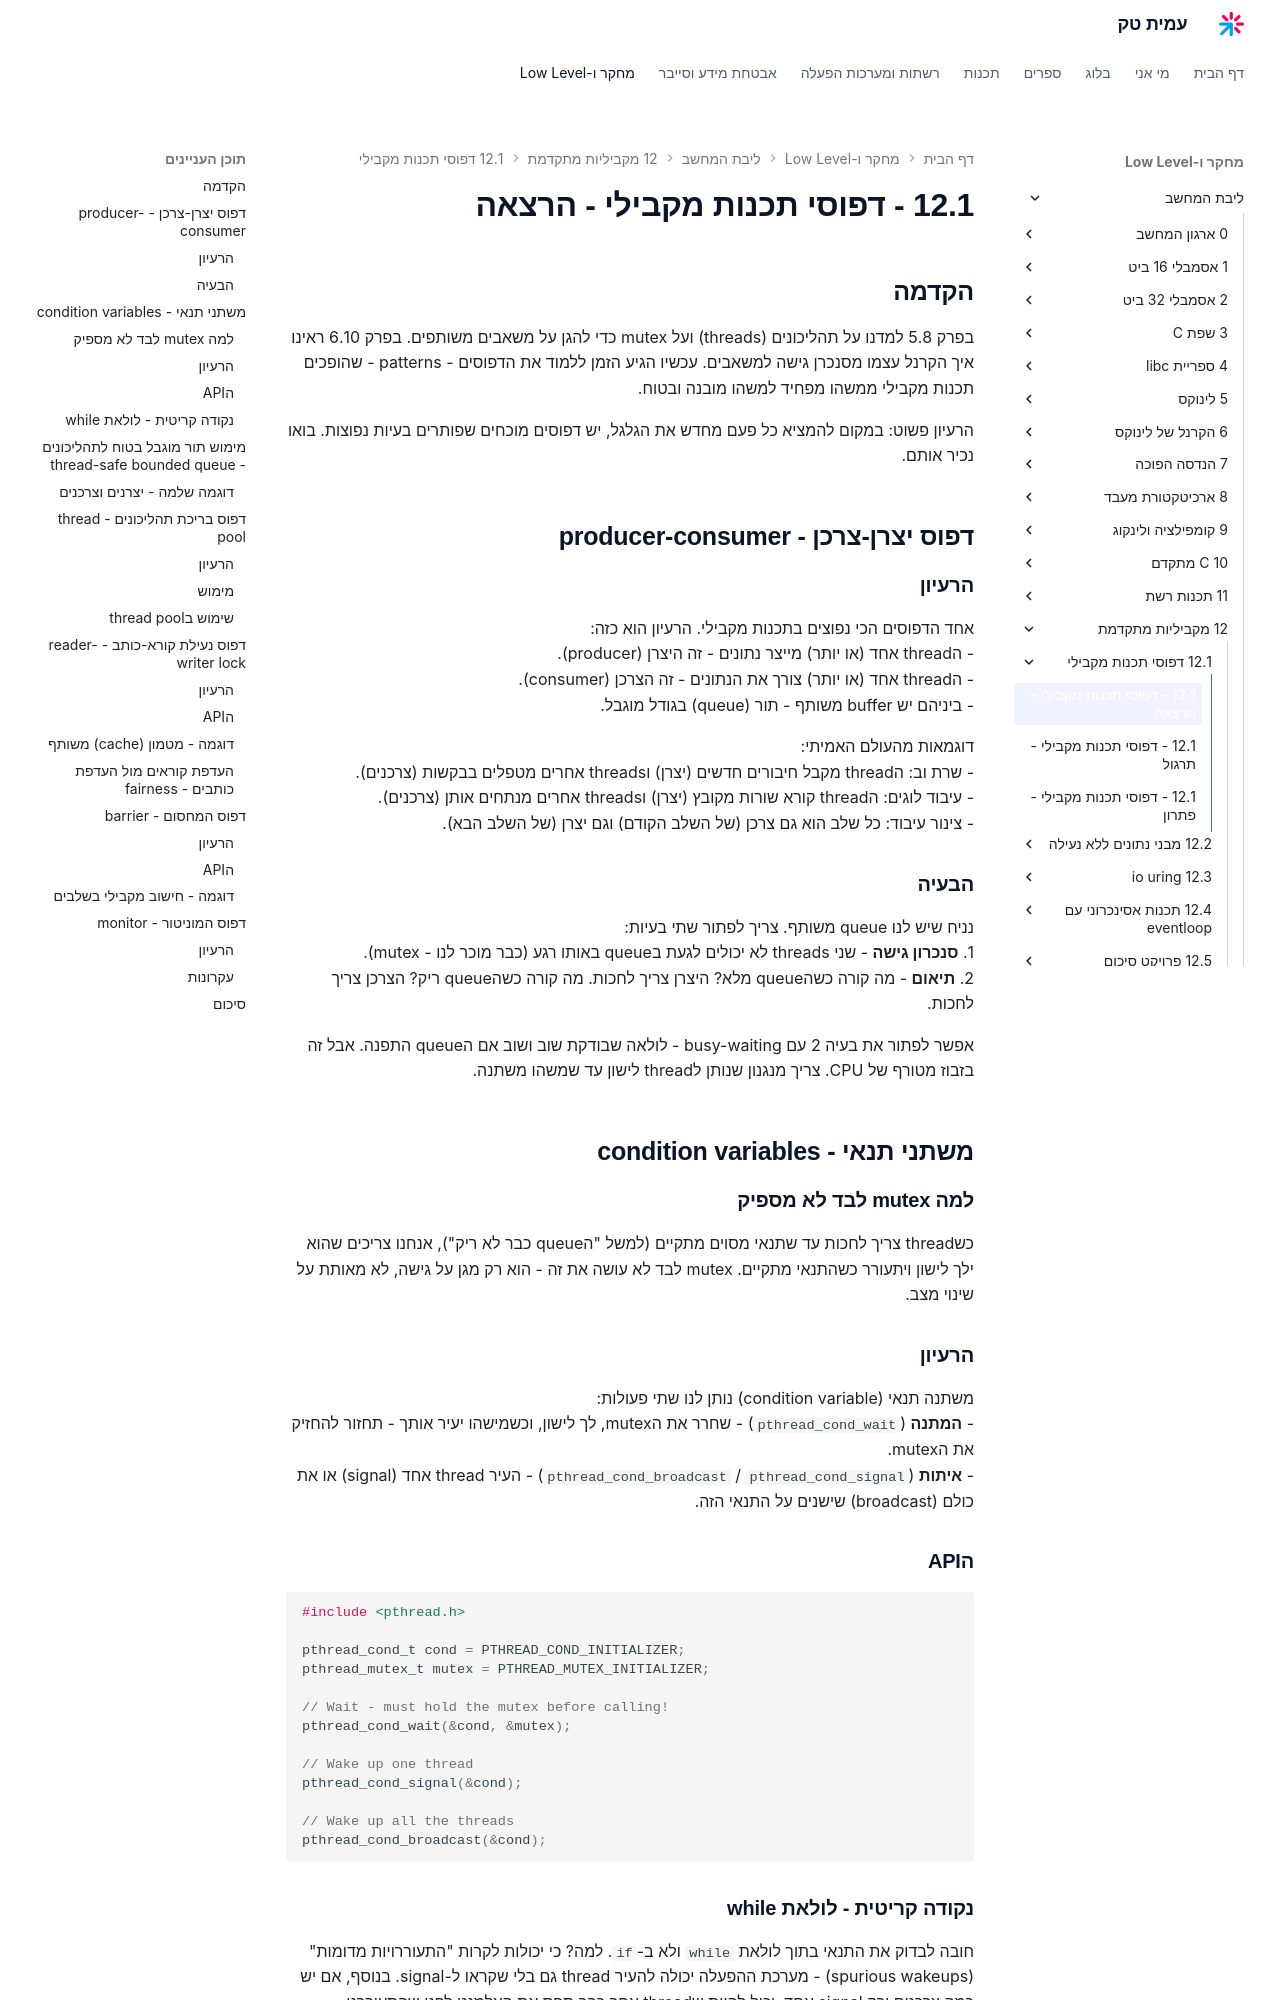

repository: AmitPinchasi/amittech · page: ליבת-המחשב/12 - מקביליות מתקדמת/12.1 - דפוסי תכנות מקבילי/12.1 - דפוסי תכנות מקבילי - הרצאה/index.html · generator: mkdocs

## הקדמה

בפרק 5.8 למדנו על תהליכונים (threads) ועל mutex כדי להגן על משאבים משותפים. בפרק 6.10 ראינו איך הקרנל עצמו מסנכרן גישה למשאבים. עכשיו הגיע הזמן ללמוד את הדפוסים - patterns - שהופכים תכנות מקבילי ממשהו מפחיד למשהו מובנה ובטוח.

הרעיון פשוט: במקום להמציא כל פעם מחדש את הגלגל, יש דפוסים מוכחים שפותרים בעיות נפוצות. בואו נכיר אותם.

## דפוס יצרן-צרכן - producer-consumer

### הרעיון

אחד הדפוסים הכי נפוצים בתכנות מקבילי. הרעיון הוא כזה:
- הthread אחד (או יותר) מייצר נתונים - זה היצרן (producer).
- הthread אחד (או יותר) צורך את הנתונים - זה הצרכן (consumer).
- ביניהם יש buffer משותף - תור (queue) בגודל מוגבל.

דוגמאות מהעולם האמיתי:
- שרת וב: הthread מקבל חיבורים חדשים (יצרן) וthreads אחרים מטפלים בבקשות (צרכנים).
- עיבוד לוגים: הthread קורא שורות מקובץ (יצרן) וthreads אחרים מנתחים אותן (צרכנים).
- צינור עיבוד: כל שלב הוא גם צרכן (של השלב הקודם) וגם יצרן (של השלב הבא).

### הבעיה

נניח שיש לנו queue משותף. צריך לפתור שתי בעיות:
1. **סנכרון גישה** - שני threads לא יכולים לגעת בqueue באותו רגע (כבר מוכר לנו - mutex).
2. **תיאום** - מה קורה כשהqueue מלא? היצרן צריך לחכות. מה קורה כשהqueue ריק? הצרכן צריך לחכות.

אפשר לפתור את בעיה 2 עם busy-waiting - לולאה שבודקת שוב ושוב אם הqueue התפנה. אבל זה בזבוז מטורף של CPU. צריך מנגנון שנותן לthread לישון עד שמשהו משתנה.

## משתני תנאי - condition variables

### למה mutex לבד לא מספיק

כשthread צריך לחכות עד שתנאי מסוים מתקיים (למשל "הqueue כבר לא ריק"), אנחנו צריכים שהוא ילך לישון ויתעורר כשהתנאי מתקיים. mutex לבד לא עושה את זה - הוא רק מגן על גישה, לא מאותת על שינוי מצב.

### הרעיון

משתנה תנאי (condition variable) נותן לנו שתי פעולות:
- **המתנה** (`pthread_cond_wait`) - שחרר את הmutex, לך לישון, וכשמישהו יעיר אותך - תחזור להחזיק את הmutex.
- **איתות** (`pthread_cond_signal` / `pthread_cond_broadcast`) - העיר thread אחד (signal) או את כולם (broadcast) שישנים על התנאי הזה.

### הAPI

```c
#include <pthread.h>

pthread_cond_t cond = PTHREAD_COND_INITIALIZER;
pthread_mutex_t mutex = PTHREAD_MUTEX_INITIALIZER;

// Wait - must hold the mutex before calling!
pthread_cond_wait(&cond, &mutex);

// Wake up one thread
pthread_cond_signal(&cond);

// Wake up all the threads
pthread_cond_broadcast(&cond);
```
